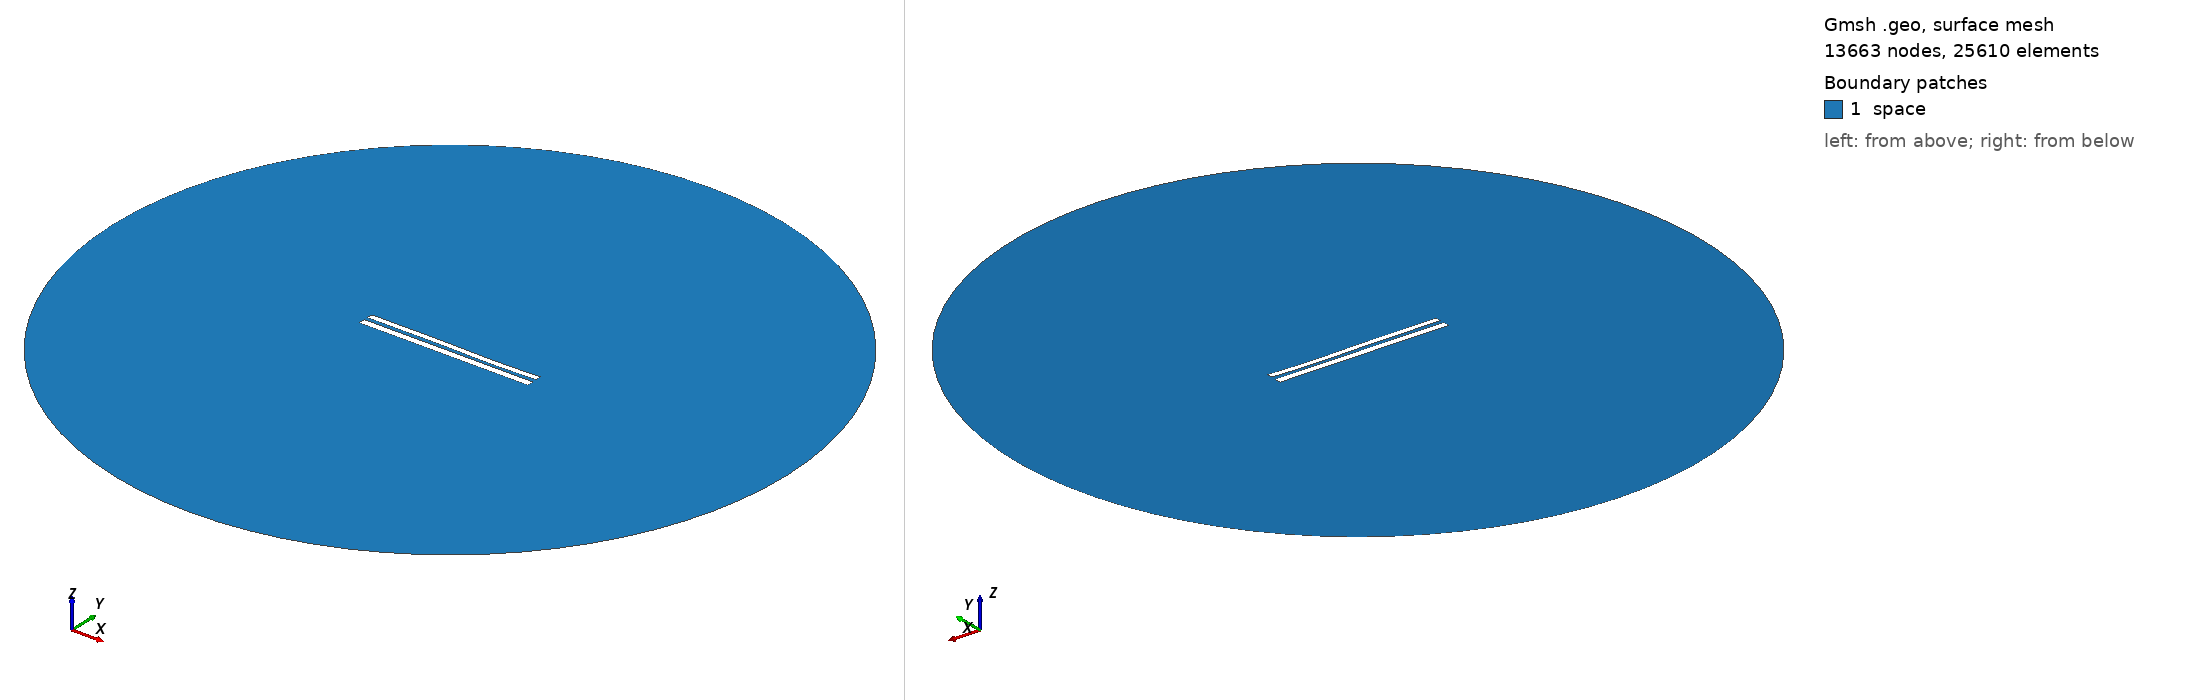

Gmsh geometry script, surface-meshed: 13663 nodes, 25610 surface elements. Boundary patches (legend numbers): 1 space. Left view from above one corner, right view from below the opposite corner. Legend entries are the model's physical surfaces. The drawing asked Gmsh for element sizes between 1% and 20% of the model's largest extent; the script's own settings can give other sizes.

=== 8172.geo (drawn) ===
//---------------------------------------
// Geometry kernel
//---------------------------------------

SetFactory("OpenCASCADE");



//---------------------------------------
// Parameters of the geometry
//---------------------------------------

// Overetch of the upper plate
overetch = 0.25;

// Distance between the plates
distance = 2.25;

// Discretization over the x axis (for the deformation)
nx = 50; 

// Length of the plate
L = 100 - overetch; 

// Number of modes
n = 4; 

// 1st mode coefficient
coeff(1) = -0.15;
beta(1) = 0.596864 * 3.1415926535 / L;

// 2nd mode coefficient
coeff(2) = -0.075;
beta(2) = 1.49418 * 3.1415926535 / L;

// 3rd mode coefficient
coeff(3) = 0.15;
beta(3) = 2.50025 * 3.1415926535 / L;

// 4th mode coefficient
coeff(4) = -0.075;
beta(4) = 3.49999 * 3.1415926535 / L;



//---------------------------------------
// Upper plate (deformed rectangle)
//---------------------------------------

// Coordiantes of the upper plate
xmin = -50;
xmax = 50 - overetch;

// Height of the upper plate
yheight = 4 - 2 * overetch;

// Indexes of the points
UpperID[] = {};
LowerID[] = {};
LeftID[] = {};
RightID[] = {};

// Point index
p = 1;

// Horizontal edges
For i In {1:nx}
    x = xmin + (i-1)*(xmax - xmin)/(nx-1);

    y_bottom = distance / 2 + overetch;
    For j In {1:n}
        C = (Cosh(beta(j)*L) + Cos(beta(j)*L)) / (Sinh(beta(j)*L) + Sin(beta(j)*L));
        y_bottom  = y_bottom + coeff(j) * (Cosh(beta(j)*(x+50)) - Cos(beta(j)*(x+50)) - C * (Sinh(beta(j)*(x+50)) - Sin(beta(j)*(x+50))));
    EndFor

    y_top = y_bottom + yheight;

    Point(p) = {x, y_top, 0, 1.0};
    UpperID[i] = p;
    p = p + 1;

    Point(p) = {x, y_bottom, 0, 1.0};
    LowerID[i] = p;
    p = p + 1;
EndFor

// Create point lists
UpperPts[] = {}; LowerPts[] = {};
For i In {1:nx}
  UpperPts[] += {UpperID[i]};
  LowerPts[] += {LowerID[i]};
EndFor

// Build splines
Spline(1) = {UpperPts[]};
Spline(2) = {LowerPts[]};
Line(3) = {LowerPts[nx-1], UpperPts[nx-1]};
Line(4) = {LowerPts[0], UpperPts[0]};

// Build the plane surface
Curve Loop(1) = {2, 3, -1, -4};
Plane Surface(1) = {1};



//---------------------------------------
// Lower plate (rectangle)
//---------------------------------------

// Vertices
Point(1001) = {-50, -1, 0, 1.0};
Point(1002) = { 50, -1, 0, 1.0};
Point(1003) = { 50,  -5, 0, 1.0};
Point(1004) = {-50,  -5, 0, 1.0};

// Edges
Line(5) = {1001, 1002};
Line(6) = {1002, 1003};
Line(7) = {1003, 1004};
Line(8) = {1004, 1001};

// Plane surface
Line Loop(2) = {5, 6, 7, 8};
Plane Surface(2) = {2}; 



//---------------------------------------
// Outer (fictious) boundary
//---------------------------------------

// Points
Point(1005) = {0, 0, 0};       // Center
Point(1006) = {200, 0, 0};     // Start point
Point(1007) = {0, 200, 0};     // 90 degrees
Point(1008) = {-200, 0, 0};    // 180 degrees
Point(1009) = {0, -200, 0};    // 270 degrees

// Circle arcs (each needs start, center, end)
Circle(9) = {1006, 1005, 1007};
Circle(10) = {1007, 1005, 1008};
Circle(11) = {1008, 1005, 1009};
Circle(12) = {1009, 1005, 1006};

// Plane surface for the entire domain
Curve Loop(3) = {9, 10, 11, 12};
Surface(3) = {3};

// Subtract the plates from the whole domain to obtain the actual domain where we want to solve the equations
BooleanDifference{ Surface{3}; Delete; }{ Surface{1}; Surface{2}; Delete; }




//---------------------------------------
// Transfinite Lines/Curves
//---------------------------------------

// Set the number of points on the boundaries
r = 7;

// Plates
Transfinite Curve {1, 2} = 50*r Using Progression 1;
Transfinite Curve {3, 4} = 2*r Using Progression 1;
Transfinite Line {5, 7} = 50*r Using Progression 1;
Transfinite Line {6, 8} = 2*r Using Progression 1;

// Outer boundary
Transfinite Line {9, 10, 11, 12} = 20 Using Progression 1;



//---------------------------------------
// Physical groups
//---------------------------------------                

// Physical curves (boundaries)
Physical Line("force_segment", 10) = {2};
Physical Line("upper_plate", 11) = {1, 3, 4};
Physical Line("lower_plate", 12) = {5, 6, 7, 8};
Physical Line("boundary", 20) = {9, 10, 11, 12};

// Physical Surfaces
Physical Surface("space", 30) = {3};



//---------------------------------------
// 6. Generate the Mesh
//---------------------------------------

// 2D mesh generation
Mesh 2;
